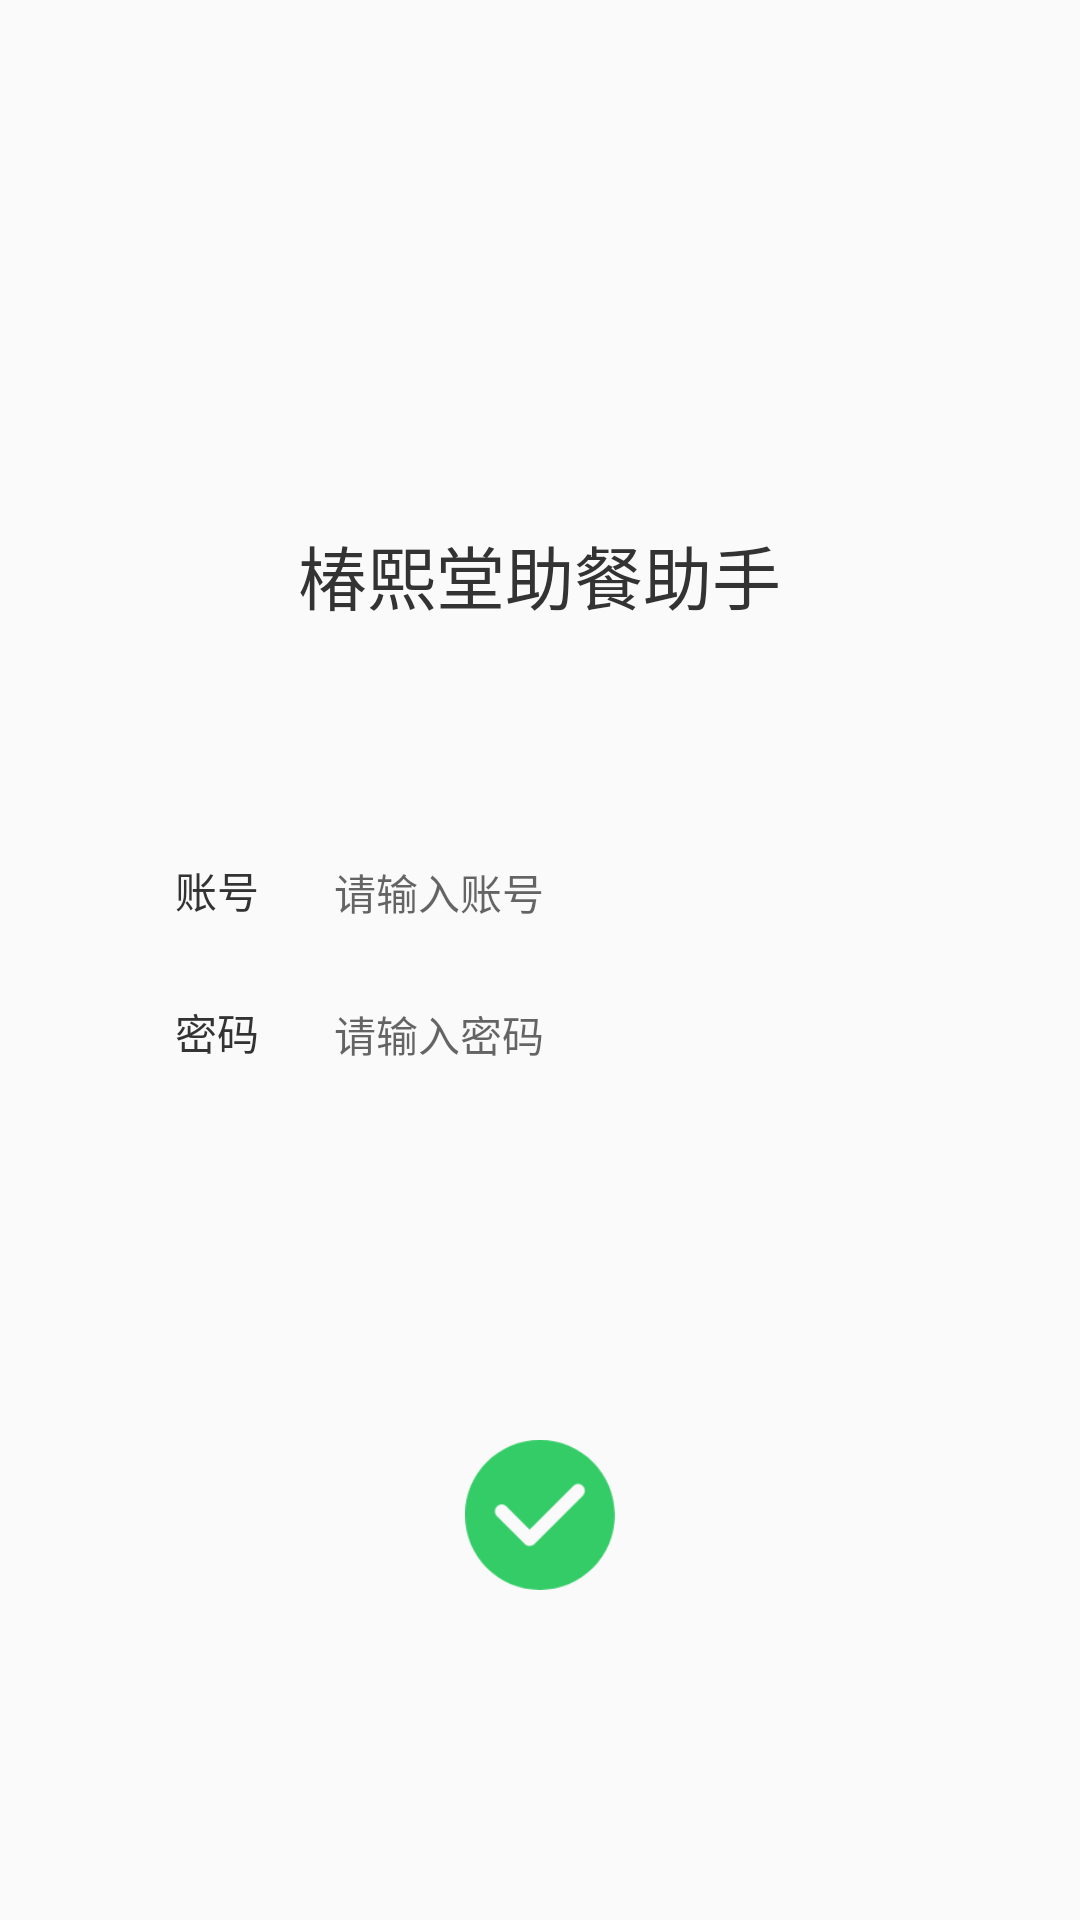

Layout XML and referenced resources for this Android screen:
<!-- AndroidManifest.xml: application theme AppTheme -->
<!-- res/layout/activity_login.xml -->
<?xml version="1.0" encoding="utf-8"?>
<RelativeLayout xmlns:android="http://schemas.android.com/apk/res/android"
    xmlns:tools="http://schemas.android.com/tools"
    android:layout_width="match_parent"
    android:layout_height="match_parent"
    android:focusable="true"
    android:focusableInTouchMode="true"
    android:gravity="center_horizontal"
    android:orientation="vertical"
    android:paddingStart="30dp"
    android:paddingEnd="30dp"
    tools:ignore="ContentDescription,autoFill">

    <TextView
        android:id="@+id/title"
        style="@style/CommonTextStyle"
        android:layout_centerHorizontal="true"
        android:layout_marginTop="175dp"
        android:text="@string/app_name"
        android:textColor="@color/gray_333333"
        android:textSize="23sp" />

    <LinearLayout
        android:id="@+id/account_area"
        android:layout_width="wrap_content"
        android:layout_height="wrap_content"
        android:layout_below="@+id/title"
        android:layout_centerHorizontal="true"
        android:layout_marginTop="61dp"
        android:orientation="horizontal">

        <TextView
            style="@style/CommonTextStyle"
            android:layout_gravity="bottom"
            android:layout_marginBottom="5dp"
            android:text="@string/account"
            android:textColor="@color/gray_333333"
            android:textSize="14sp" />

        <com.google.android.material.textfield.TextInputLayout
            android:layout_width="wrap_content"
            android:layout_height="wrap_content"
            android:layout_marginStart="15dp">

            <EditText
                android:id="@+id/account_edit"
                style="@style/CommonEditStyle"
                android:layout_width="200dp"
                android:hint="@string/hint_input_account"
                android:inputType="text"
                android:maxLength="12"
                android:padding="10dp"
                android:textSize="14sp" />

        </com.google.android.material.textfield.TextInputLayout>

    </LinearLayout>

    <LinearLayout
        android:id="@+id/password_area"
        android:layout_width="wrap_content"
        android:layout_height="wrap_content"
        android:layout_below="@+id/account_area"
        android:layout_centerHorizontal="true"
        android:orientation="horizontal">

        <TextView
            style="@style/CommonTextStyle"
            android:layout_gravity="bottom"
            android:layout_marginBottom="5dp"
            android:text="@string/password"
            android:textColor="@color/gray_333333"
            android:textSize="14sp" />

        <com.google.android.material.textfield.TextInputLayout
            android:layout_width="wrap_content"
            android:layout_height="wrap_content"
            android:layout_marginStart="15dp">

            <EditText
                android:id="@+id/password_edit"
                style="@style/CommonEditStyle"
                android:layout_width="200dp"
                android:hint="@string/hint_input_password"
                android:inputType="textPassword"
                android:maxLength="12"
                android:padding="10dp"
                android:textSize="14sp" />

        </com.google.android.material.textfield.TextInputLayout>

    </LinearLayout>

    <Button
        android:id="@+id/login_button"
        android:layout_width="50dp"
        android:layout_height="50dp"
        android:layout_alignParentBottom="true"
        android:layout_centerHorizontal="true"
        android:layout_marginBottom="110dp"
        android:background="@drawable/check_mark"
        android:textColor="@android:color/white"
        android:textSize="26sp" />

</RelativeLayout>
<!-- resources referenced by this layout -->
<resources>
  <color name="gray_333333">#333</color>
  <!-- drawable check_mark: png bitmap (drawable-xhdpi, 4274 bytes) -->
  <string name="account">账号</string>
  <string name="app_name">椿熙堂助餐助手</string>
  <string name="hint_input_account">请输入账号</string>
  <string name="hint_input_password">请输入密码</string>
  <string name="password">密码</string>
  <style name="CommonEditStyle">
          <item name="android:layout_width">wrap_content</item>
          <item name="android:layout_height">wrap_content</item>
          <item name="android:background">@null</item>
          <item name="android:includeFontPadding">false</item>
          <item name="android:textColorHint">@color/gray_D2D2D2</item>
          <item name="android:textColor">@color/gray_333333</item>
          <item name="android:singleLine">true</item>
      </style>
  <style name="CommonTextStyle">
          <item name="android:layout_width">wrap_content</item>
          <item name="android:layout_height">wrap_content</item>
          <item name="android:includeFontPadding">false</item>
          <item name="android:textColor">@color/gray_333333</item>
          <item name="android:gravity">center</item>
      </style>
  <style name="AppTheme" parent="Theme.AppCompat.Light.NoActionBar">
          
          <item name="colorPrimary">@color/colorPrimary</item>
          <item name="colorPrimaryDark">@color/colorPrimaryDark</item>
          <item name="colorAccent">@color/colorAccent</item>
          <item name="actionMenuTextColor">@android:color/white</item>
      </style>
  <color name="gray_D2D2D2">#d2d2d2</color>
  <color name="colorPrimary">#008577</color>
  <color name="colorPrimaryDark">#333</color>
  <color name="colorAccent">#333</color>
</resources>
